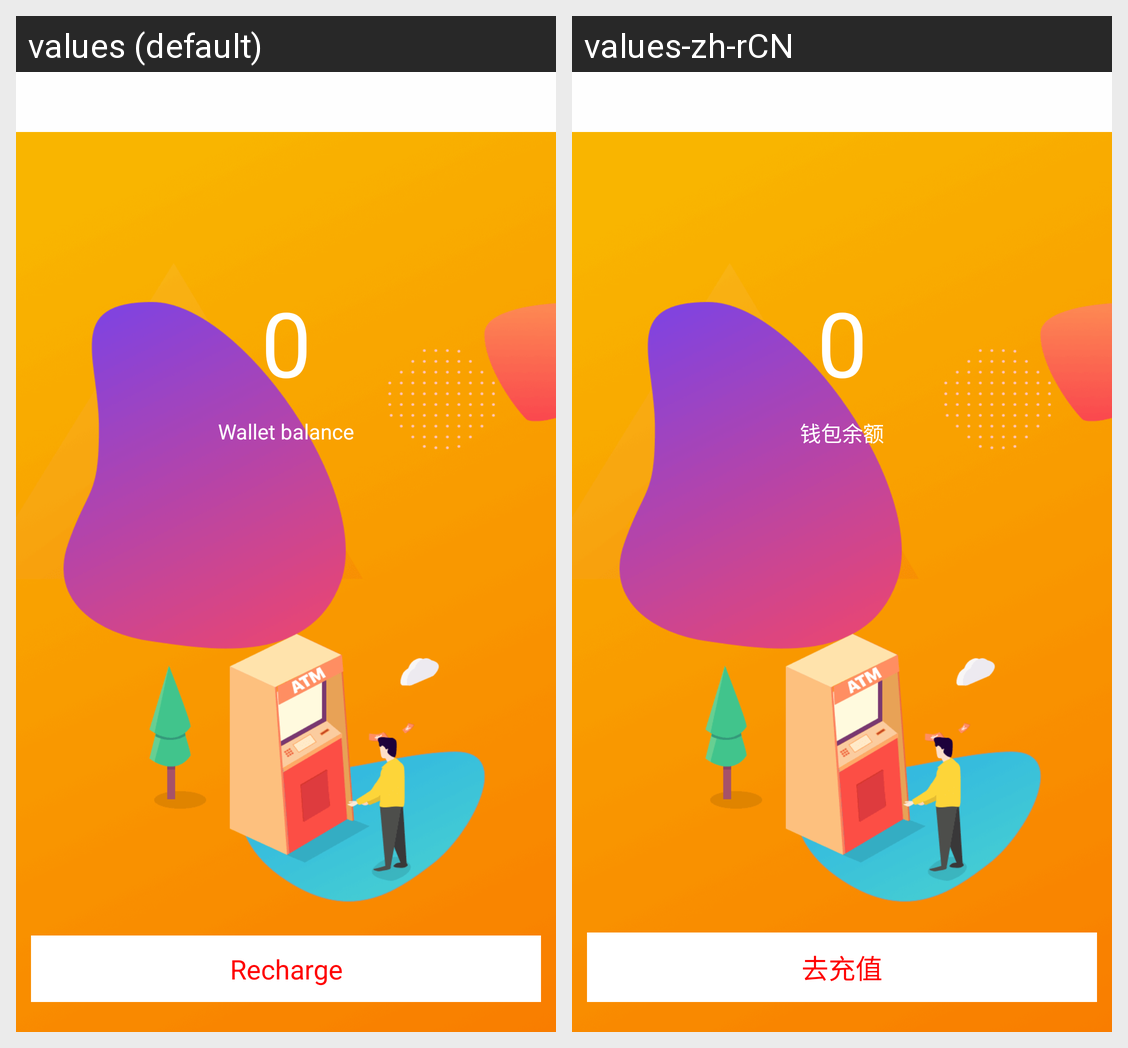

Locale-by-locale string values for the Android screen shown in this grid:
Android screen res/layout/activity_wallet.xml rendered under 2 locales, left to right: values (default), values-zh-rCN. Device: Nexus 5 (rendered at 1080×1920; each locale shown at half size, 540×960, under a caption strip naming it); theme AppTheme.
Strings drawn on this screen, with the default value and each locale's value (text and hints the layout hard-codes, and strings that could not be matched under every locale, appear in the picture but are not listed):

wallet_balance
  values: Wallet balance
  values-zh-rCN: 钱包余额

go_pay
  values: Recharge
  values-zh-rCN: 去充值
